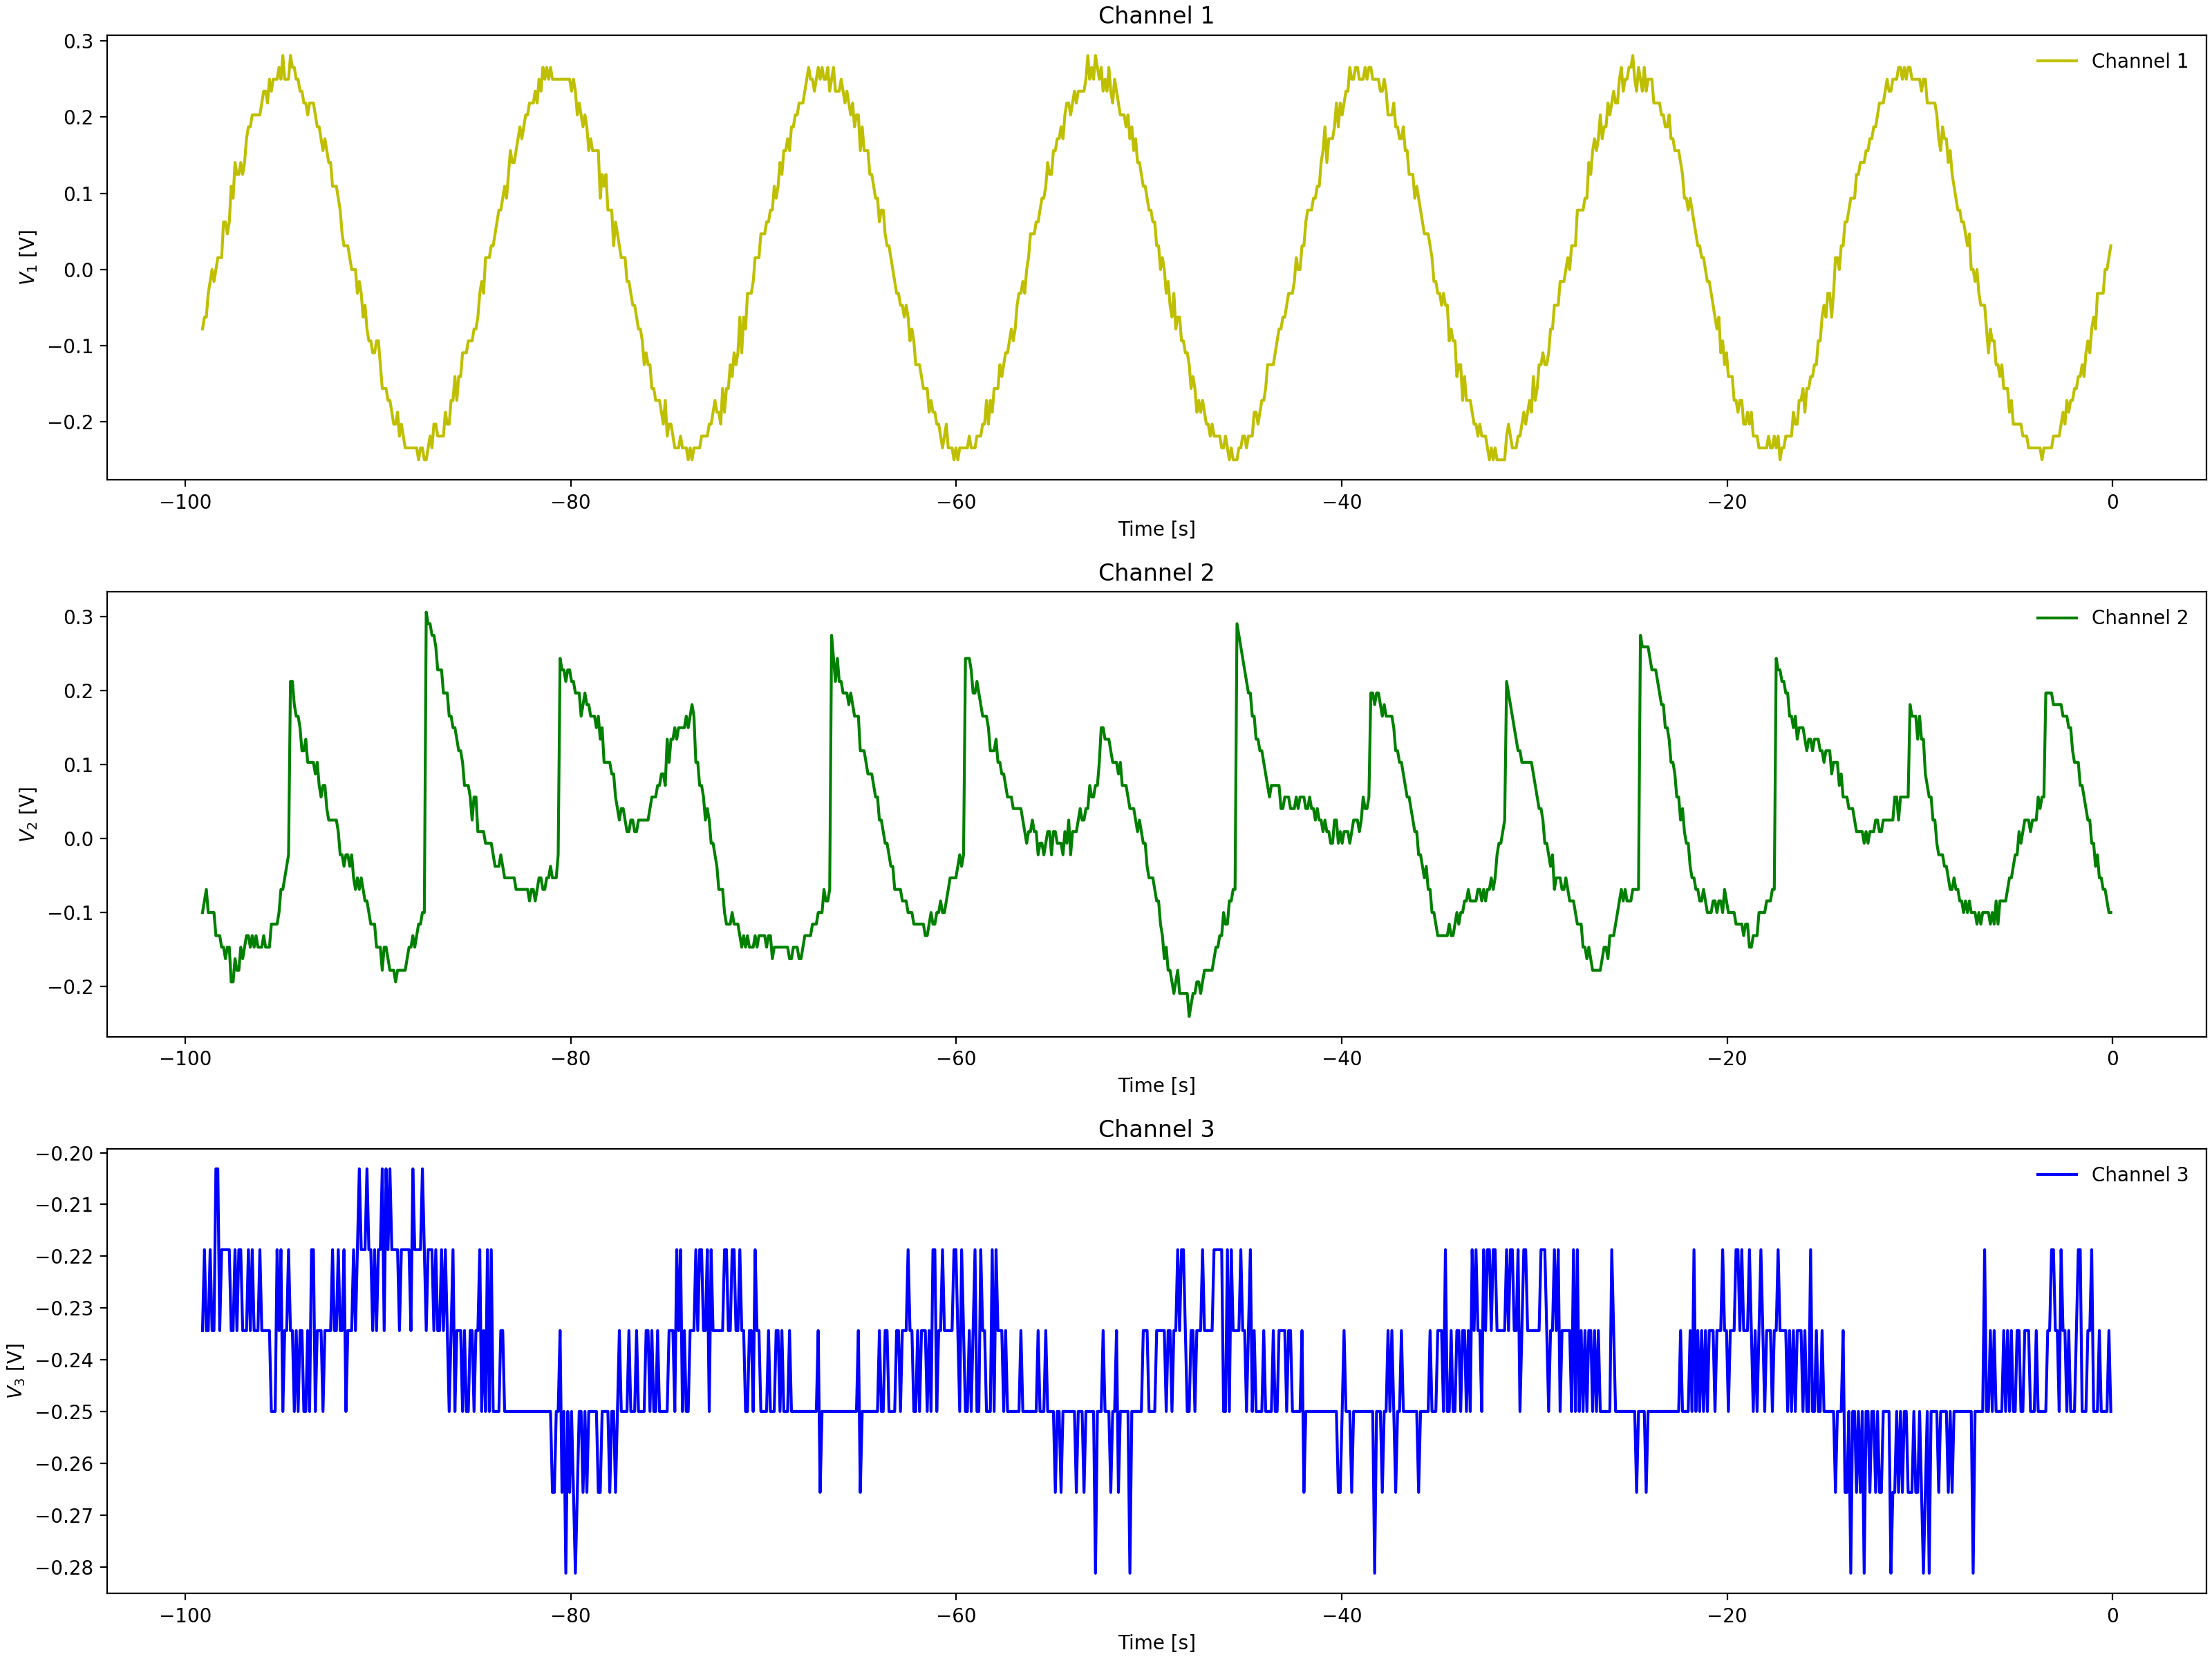

Values plotted in this chart, from the file beside it:
Channel 1 Time, Channel 1 Voltage, Channel 2 Time, Channel 2 Voltage, Channel 3 Time, Channel 3 Voltage
-0.0992, 0.01537, -0.0992, -0.03775, -0.0992, -0.25
-0.1984, 0.01537, -0.1984, -0.03775, -0.1984, -0.2344
-0.2976, 0.01537, -0.2976, -0.05337, -0.2976, -0.2344
-0.3968, -0.00025, -0.3968, -0.05337, -0.3968, -0.2344
-0.496, -0.0315, -0.496, -0.02212, -0.496, -0.2188
-0.5952, -0.0315, -0.5952, -0.0065, -0.5952, -0.2188
-0.6944, -0.0315, -0.6944, -0.0065, -0.6944, -0.2031
-0.7936, -0.06275, -0.7936, -0.0065, -0.7936, -0.2344
-0.8928, -0.06275, -0.8928, 0.009125, -0.8928, -0.2188
-0.992, -0.04713, -0.992, 0.009125, -0.992, -0.2188
-1.091, -0.07838, -1.091, 0.02475, -1.091, -0.2031
-1.19, -0.094, -1.19, 0.02475, -1.19, -0.2188
-1.29, -0.1096, -1.29, 0.02475, -1.29, -0.2188
-1.389, -0.1096, -1.389, 0.056, -1.389, -0.2188
-1.488, -0.1096, -1.488, 0.07162, -1.488, -0.2188
-1.587, -0.1253, -1.587, 0.07162, -1.587, -0.2188
-1.686, -0.1409, -1.686, 0.07162, -1.686, -0.2031
-1.786, -0.1565, -1.786, 0.08725, -1.786, -0.2188
-1.885, -0.1565, -1.885, 0.08725, -1.885, -0.2188
-1.984, -0.1565, -1.984, 0.1029, -1.984, -0.2188
-2.083, -0.1721, -2.083, 0.1029, -2.083, -0.2344
-2.182, -0.1878, -2.182, 0.1341, -2.182, -0.2188
-2.282, -0.2034, -2.282, 0.1185, -2.282, -0.2188
-2.381, -0.1878, -2.381, 0.1497, -2.381, -0.2188
-2.48, -0.1878, -2.48, 0.1654, -2.48, -0.2031
-2.579, -0.219, -2.579, 0.1654, -2.579, -0.2188
-2.678, -0.219, -2.678, 0.181, -2.678, -0.2031
-2.778, -0.219, -2.778, 0.1654, -2.778, -0.2344
-2.877, -0.219, -2.877, 0.1966, -2.877, -0.2031
-2.976, -0.2034, -2.976, 0.1966, -2.976, -0.2031
-3.075, -0.2346, -3.075, 0.2122, -3.075, -0.2188
-3.174, -0.219, -3.174, 0.1966, -3.174, -0.2188
-3.274, -0.2346, -3.274, 0.2122, -3.274, -0.1875
-3.373, -0.2346, -3.373, 0.2279, -3.373, -0.2188
-3.472, -0.2346, -3.472, 0.2435, -3.472, -0.2031
-3.571, -0.2346, -3.571, -0.02212, -3.571, -0.2188
-3.67, -0.219, -3.67, -0.02212, -3.67, -0.2031
-3.77, -0.2346, -3.77, -0.03775, -3.77, -0.2188
-3.869, -0.2502, -3.869, -0.05337, -3.869, -0.2031
-3.968, -0.2346, -3.968, -0.05337, -3.968, -0.2188
-4.067, -0.2346, -4.067, -0.05337, -4.067, -0.2188
-4.166, -0.2502, -4.166, -0.05337, -4.166, -0.2188
-4.266, -0.2502, -4.266, -0.069, -4.266, -0.2188
-4.365, -0.2346, -4.365, -0.08463, -4.365, -0.2344
-4.464, -0.219, -4.464, -0.069, -4.464, -0.2188
-4.563, -0.219, -4.563, -0.069, -4.563, -0.2188
-4.662, -0.219, -4.662, -0.1003, -4.662, -0.2188
-4.762, -0.2034, -4.762, -0.1003, -4.762, -0.2188
-4.861, -0.219, -4.861, -0.1003, -4.861, -0.2188
-4.96, -0.219, -4.96, -0.1003, -4.96, -0.2344
-5.059, -0.1878, -5.059, -0.1159, -5.059, -0.2188
-5.158, -0.2034, -5.158, -0.1159, -5.158, -0.2188
-5.258, -0.1878, -5.258, -0.1159, -5.258, -0.2031
-5.357, -0.1565, -5.357, -0.1003, -5.357, -0.2188
-5.456, -0.1878, -5.456, -0.1315, -5.456, -0.2188
-5.555, -0.1721, -5.555, -0.1159, -5.555, -0.2188
-5.654, -0.1565, -5.654, -0.1159, -5.654, -0.2188
-5.754, -0.1409, -5.754, -0.1315, -5.754, -0.2188
-5.853, -0.1253, -5.853, -0.1315, -5.853, -0.2031
-5.952, -0.1253, -5.952, -0.1159, -5.952, -0.2188
... 939 more rows
